10-way image classification set "datos" from GitHub (Go-Birds-Dev/Go_birds); label vocabulary: ara ararauna, chroicocephalus ridibundus, eubucco bourcierii, laterallus albigularis, melanerpes formicivorus, patagioenas subvinacea, platalea ajaja, rynchops niger, theristicus caudatus, vultur gryphus.

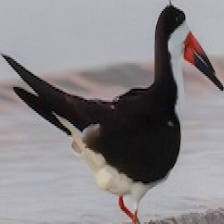
Label: rynchops niger

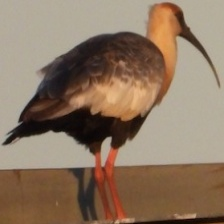
Label: theristicus caudatus

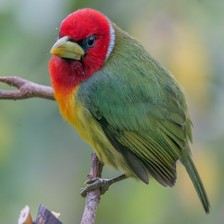
Label: eubucco bourcierii

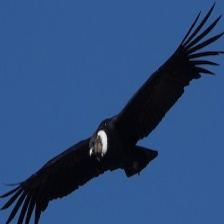
Label: vultur gryphus

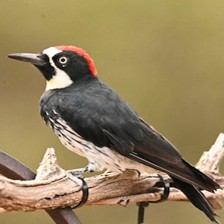
Label: melanerpes formicivorus

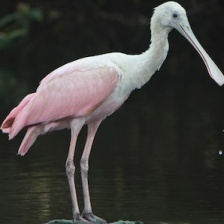
Label: platalea ajaja
